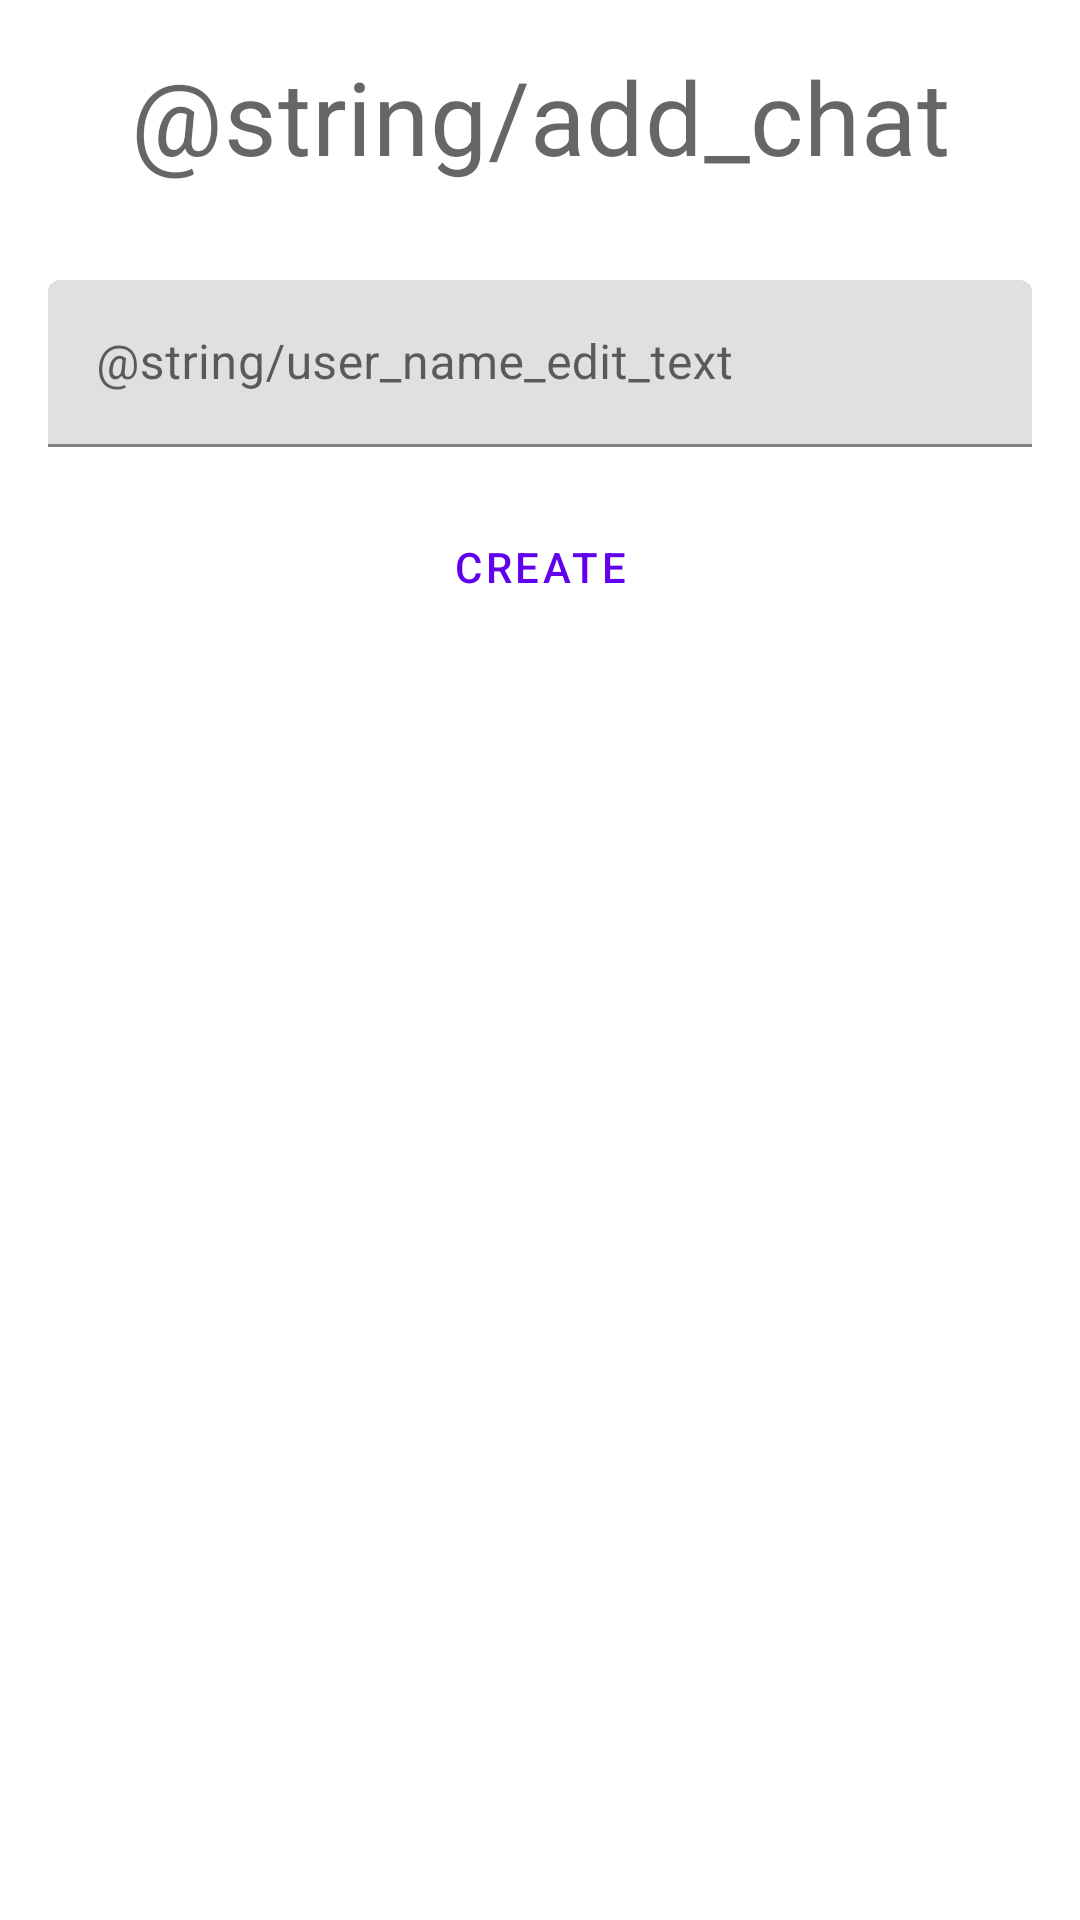

Android layout source for this screen:
<!-- AndroidManifest.xml: application theme Theme.Athleet -->
<!-- res/layout/activity_add_chat.xml -->
<?xml version="1.0" encoding="utf-8"?>
<LinearLayout xmlns:android="http://schemas.android.com/apk/res/android"
    android:layout_width="match_parent"
    android:layout_height="match_parent"
    android:orientation="vertical"
    android:paddingLeft="16dp"
    android:paddingRight="16dp">

    <TextView
        android:id="@+id/textView"
        android:layout_width="match_parent"
        android:layout_height="wrap_content"
        android:paddingTop="16dp"
        android:paddingBottom="16dp"
        android:text="@string/add_chat"
        android:textAlignment="center"
        android:textAppearance="?attr/textAppearanceHeadline4" />

    <com.google.android.material.textfield.TextInputLayout
        android:layout_width="match_parent"
        android:layout_height="wrap_content"
        android:layout_gravity="center"
        android:hint="@string/user_name_edit_text"
        android:paddingTop="16dp"
        android:paddingBottom="16dp">

        <com.google.android.material.textfield.TextInputEditText
            android:id="@+id/add_exercise_name"
            android:layout_width="match_parent"
            android:layout_height="wrap_content" />

    </com.google.android.material.textfield.TextInputLayout>

    <Button
        android:id="@+id/done_button"
        style="?attr/materialButtonOutlinedStyle"
        android:layout_width="240dp"
        android:layout_height="wrap_content"
        android:layout_gravity="center"
        android:text="@string/done_button_text" />
</LinearLayout>
<!-- resources referenced by this layout -->
<resources>
  <string name="done_button_text">Create</string>
  <style name="Theme.Athleet" parent="Theme.MaterialComponents.DayNight.DarkActionBar">
          
          <item name="colorPrimary">@color/purple_500</item>
          <item name="colorPrimaryVariant">@color/purple_700</item>
          <item name="colorOnPrimary">@color/white</item>
          
          <item name="colorSecondary">@color/teal_200</item>
          <item name="colorSecondaryVariant">@color/teal_700</item>
          <item name="colorOnSecondary">@color/black</item>
          
          <item name="android:statusBarColor" tools:targetApi="l">?attr/colorPrimaryVariant</item>
          
      </style>
  <color name="purple_500">#FF6200EE</color>
  <color name="purple_700">#FF3700B3</color>
  <color name="white">#FFFFFFFF</color>
  <color name="teal_200">#FF03DAC5</color>
  <color name="teal_700">#FF018786</color>
  <color name="black">#FF000000</color>
</resources>
